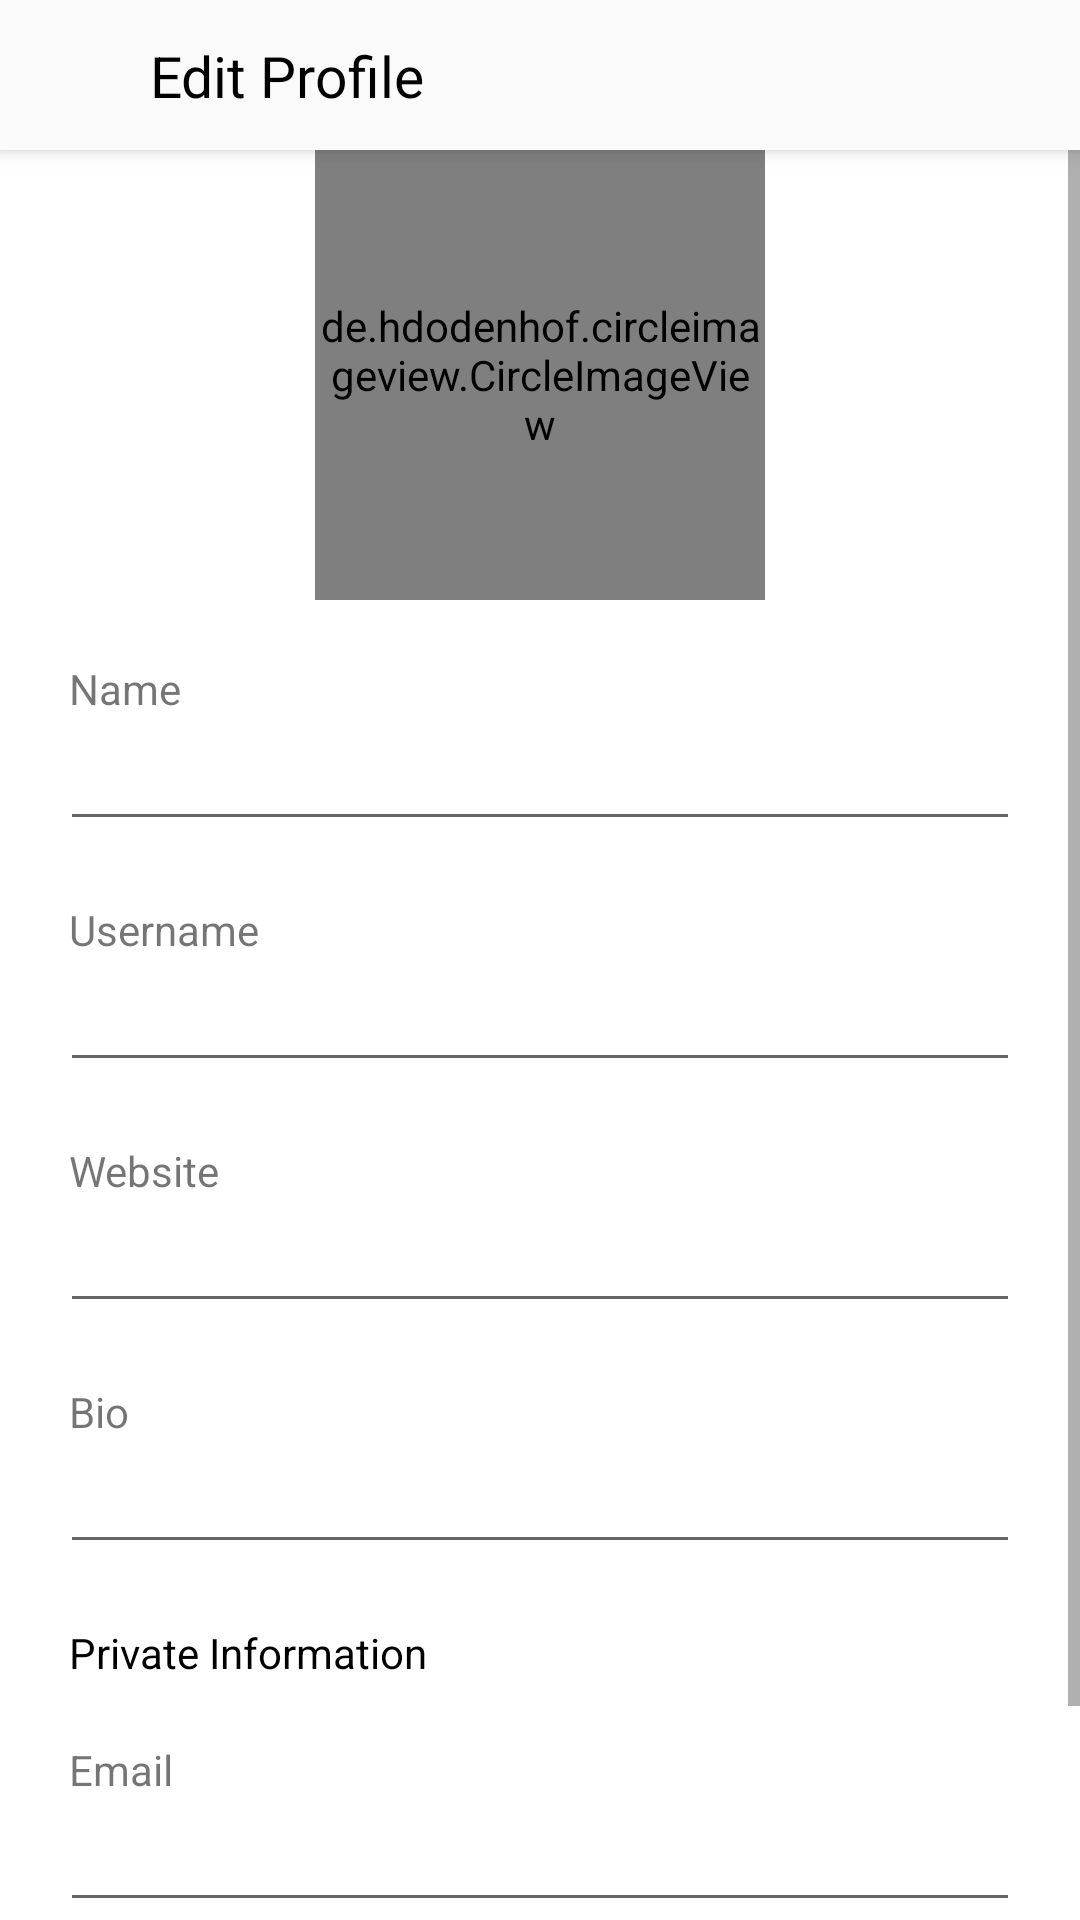

The Android layout XML behind this screen, and the referenced resources:
<!-- AndroidManifest.xml: application theme AppTheme -->
<!-- res/layout/activity_edit_profile.xml -->
<?xml version="1.0" encoding="utf-8"?>
<LinearLayout
    xmlns:android="http://schemas.android.com/apk/res/android"
    xmlns:app="http://schemas.android.com/apk/res-auto"
    xmlns:tools="http://schemas.android.com/tools"
    android:layout_width="match_parent"
    android:layout_height="match_parent"
    android:orientation="vertical">

    <Toolbar
        android:id="@+id/toolBar"
        style="@style/toolBar"
        android:contentInsetStart="0dp"
        tools:ignore="MissingConstraints"
        android:scrollbars="none">

        <androidx.constraintlayout.widget.ConstraintLayout
            android:layout_width="match_parent"
            android:layout_height="wrap_content">

            <ImageView
                android:id="@+id/close_image"
                style="@style/toolBarImage"
                app:layout_constraintStart_toStartOf="parent"
                app:layout_constraintTop_toTopOf="parent"
                app:layout_constraintBottom_toBottomOf="parent"
                android:src="@drawable/ic_close"/>

            <TextView
                style="@style/toolbarTitle"
                android:text="Edit Profile"
                app:layout_constraintStart_toEndOf="@id/close_image"
                app:layout_constraintTop_toTopOf="parent"
                app:layout_constraintBottom_toBottomOf="parent"/>

            <ImageView
                android:id="@+id/save_image"
                style="@style/toolBarImage"
                app:layout_constraintEnd_toEndOf="parent"
                app:layout_constraintTop_toTopOf="parent"
                app:layout_constraintBottom_toBottomOf="parent"
                android:src="@drawable/ic_check"/>

        </androidx.constraintlayout.widget.ConstraintLayout>

    </Toolbar>

<ScrollView
    android:layout_width="match_parent"
    android:layout_height="match_parent"
    tools:context=".activities.EditProfileActivity">

    <androidx.constraintlayout.widget.ConstraintLayout
        android:layout_width="match_parent"
        android:layout_height="wrap_content"
        android:background="@color/white">

        <ProgressBar
            android:id="@+id/progressBar"
            style="?android:attr/progressBarStyle"
            android:layout_width="wrap_content"
            android:layout_height="wrap_content"
            android:visibility="gone"
            app:layout_constraintBottom_toTopOf="parent"
            app:layout_constraintEnd_toEndOf="parent"
            app:layout_constraintStart_toStartOf="parent"
            app:layout_constraintTop_toBottomOf="parent"
            android:background="@drawable/progressbar_background"/>



    <de.hdodenhof.circleimageview.CircleImageView
        android:id="@+id/profile_image"
        android:layout_width="150dp"
        android:layout_height="150dp"
        app:layout_constraintTop_toBottomOf="@id/toolBar"
        app:layout_constraintStart_toStartOf="parent"
        app:layout_constraintEnd_toEndOf="parent"
        android:src="@drawable/android_picture"
        android:layout_marginTop="15dp"
        app:civ_border_width="1dp"
        app:civ_border_color="@color/grey"/>


    <TextView
        android:id="@+id/name_label"
        style="@style/edit_profile_label"
        android:text="Name"
        android:labelFor="@id/name_input"
        app:layout_constraintTop_toBottomOf="@id/profile_image" />

    <EditText
        android:id="@+id/name_input"
        style="@style/edit_profile_input"
        app:layout_constraintTop_toBottomOf="@id/name_label"
        android:inputType="text"/>

    <TextView
        android:id="@+id/Username_label"
        style="@style/edit_profile_label"
        android:labelFor="@id/Username_input"
        android:text="Username"
        app:layout_constraintTop_toBottomOf="@id/name_input"/>

    <EditText
        android:id="@+id/Username_input"
        style="@style/edit_profile_input"
        app:layout_constraintTop_toBottomOf="@id/Username_label"
        android:inputType="text"/>

    <TextView
        android:id="@+id/website_label"
        style="@style/edit_profile_label"
        android:labelFor="@id/website_input"
        android:text="Website"
        app:layout_constraintTop_toBottomOf="@id/Username_input" />

    <EditText
        android:id="@+id/website_input"
        style="@style/edit_profile_input"
        app:layout_constraintTop_toBottomOf="@id/website_label"
        android:inputType="text"/>

    <TextView
        android:id="@+id/bio_label"
        style="@style/edit_profile_label"
        android:labelFor="@id/bio_input"
        app:layout_constraintTop_toBottomOf="@id/website_input"
        android:text="Bio" />

        <EditText
            android:id="@+id/bio_input"
            style="@style/edit_profile_input"
            app:layout_constraintTop_toBottomOf="@id/bio_label"
            android:inputType="text"/>

    <TextView
        android:id="@+id/private_info_text"
        android:textColor="@color/black"
        style="@style/edit_profile_label"
        android:labelFor="@id/bio_input"
        android:text="Private Information"
        app:layout_constraintTop_toBottomOf="@id/bio_input" />

        <TextView
            android:id="@+id/email_label"
            style="@style/edit_profile_label"
            android:text="Email"
            android:labelFor="@id/email_input"
            app:layout_constraintTop_toBottomOf="@id/private_info_text" />

        <EditText
            android:id="@+id/email_input"
            style="@style/edit_profile_input"
            app:layout_constraintTop_toBottomOf="@id/email_label"
            android:inputType="textEmailAddress"/>

        <TextView
            android:id="@+id/phone_label"
            style="@style/edit_profile_label"
            android:labelFor="@id/phone_input"
            app:layout_constraintTop_toBottomOf="@id/email_input"
            android:text="Phone"/>

        <EditText
            android:id="@+id/phone_input"
            style="@style/edit_profile_input"
            app:layout_constraintTop_toBottomOf="@id/phone_label"
            android:inputType="phone"/>
</androidx.constraintlayout.widget.ConstraintLayout>

</ScrollView>
</LinearLayout>
<!-- resources referenced by this layout -->
<resources>
  <color name="black">#000</color>
  <color name="grey">#BBB</color>
  <color name="white">#FFF</color>
  <!-- drawable progressbar_background (drawable) -->
  <?xml version="1.0" encoding="utf-8"?>
  <layer-list xmlns:android="http://schemas.android.com/apk/res/android">
  
      <item android:id="@android:id/background">
          <shape android:shape="oval">
              <corners android:radius="5dip" />
              <gradient
                  android:startColor="@color/whiteish"
                  android:centerColor="@color/grey"
                  android:centerY="0.75"
                  android:endColor="@color/whiteish"
                  android:angle="270"
                  />
  
              <size
                  android:width="30dp"
                  android:height="30dp"/>
          </shape>
      </item>
  
      <item android:id="@android:id/secondaryProgress">
          <clip>
              <shape>
                  <corners android:radius="5dip" />
                  <gradient
                      android:startColor="#80ffd300"
                      android:centerColor="#80ffb600"
                      android:centerY="0.75"
                      android:endColor="#a0ffcb00"
                      android:angle="270"
                      />
              </shape>
          </clip>
      </item>
  
      <item android:id="@android:id/progress">
          <clip>
              <shape>
                  <corners
                      android:radius="5dip" />
                  <gradient
                      android:startColor="@color/grey"
                      android:endColor="@color/grey"
                      android:angle="270"
                      />
              </shape>
          </clip>
      </item>
  
  </layer-list>
  <style name="edit_profile_input">
          <item name="android:layout_width">match_parent</item>
          <item name="android:layout_height">wrap_content</item>
          <item name="android:layout_marginStart">20dp</item>
          <item name="android:layout_marginEnd">20dp</item>
      </style>
  <style name="edit_profile_label">
          <item name="android:layout_width">match_parent</item>
          <item name="android:layout_height">wrap_content</item>
          <item name="android:layout_marginStart">23dp</item>
          <item name="android:layout_marginTop">20dp</item>
          <item name="android:color">@color/grey</item>
      </style>
  <style name="toolBar">
          <item name="android:layout_width">match_parent</item>
          <item name="android:layout_height">@dimen/toolBar_height</item>
          <item name="android:background">@color/whiteish</item>
          <item name="android:elevation">4dp</item>
      </style>
  <style name="toolBarImage">
          <item name="android:layout_width">@dimen/toolBar_height</item>
          <item name="android:layout_height">@dimen/toolBar_height</item>
          <item name="android:padding">10dp</item>
      </style>
  <style name="toolbarTitle">
          <item name="android:layout_width">wrap_content</item>
          <item name="android:layout_height">match_parent</item>
          <item name="android:textColor">@color/black</item>
          <item name="android:textSize">19sp</item>
      </style>
  <style name="AppTheme" parent="Theme.AppCompat.Light.NoActionBar">
          
          <item name="colorPrimary">@color/colorPrimary</item>
          <item name="colorPrimaryDark">@color/colorPrimaryDark</item>
          <item name="colorAccent">@color/colorAccent</item>
      </style>
  <color name="whiteish">#FAFAFA</color>
  <dimen name="toolBar_height">50dp</dimen>
  <color name="colorPrimary">#008577</color>
  <color name="colorPrimaryDark">#BBB</color>
  <color name="colorAccent">#D81B60</color>
</resources>
